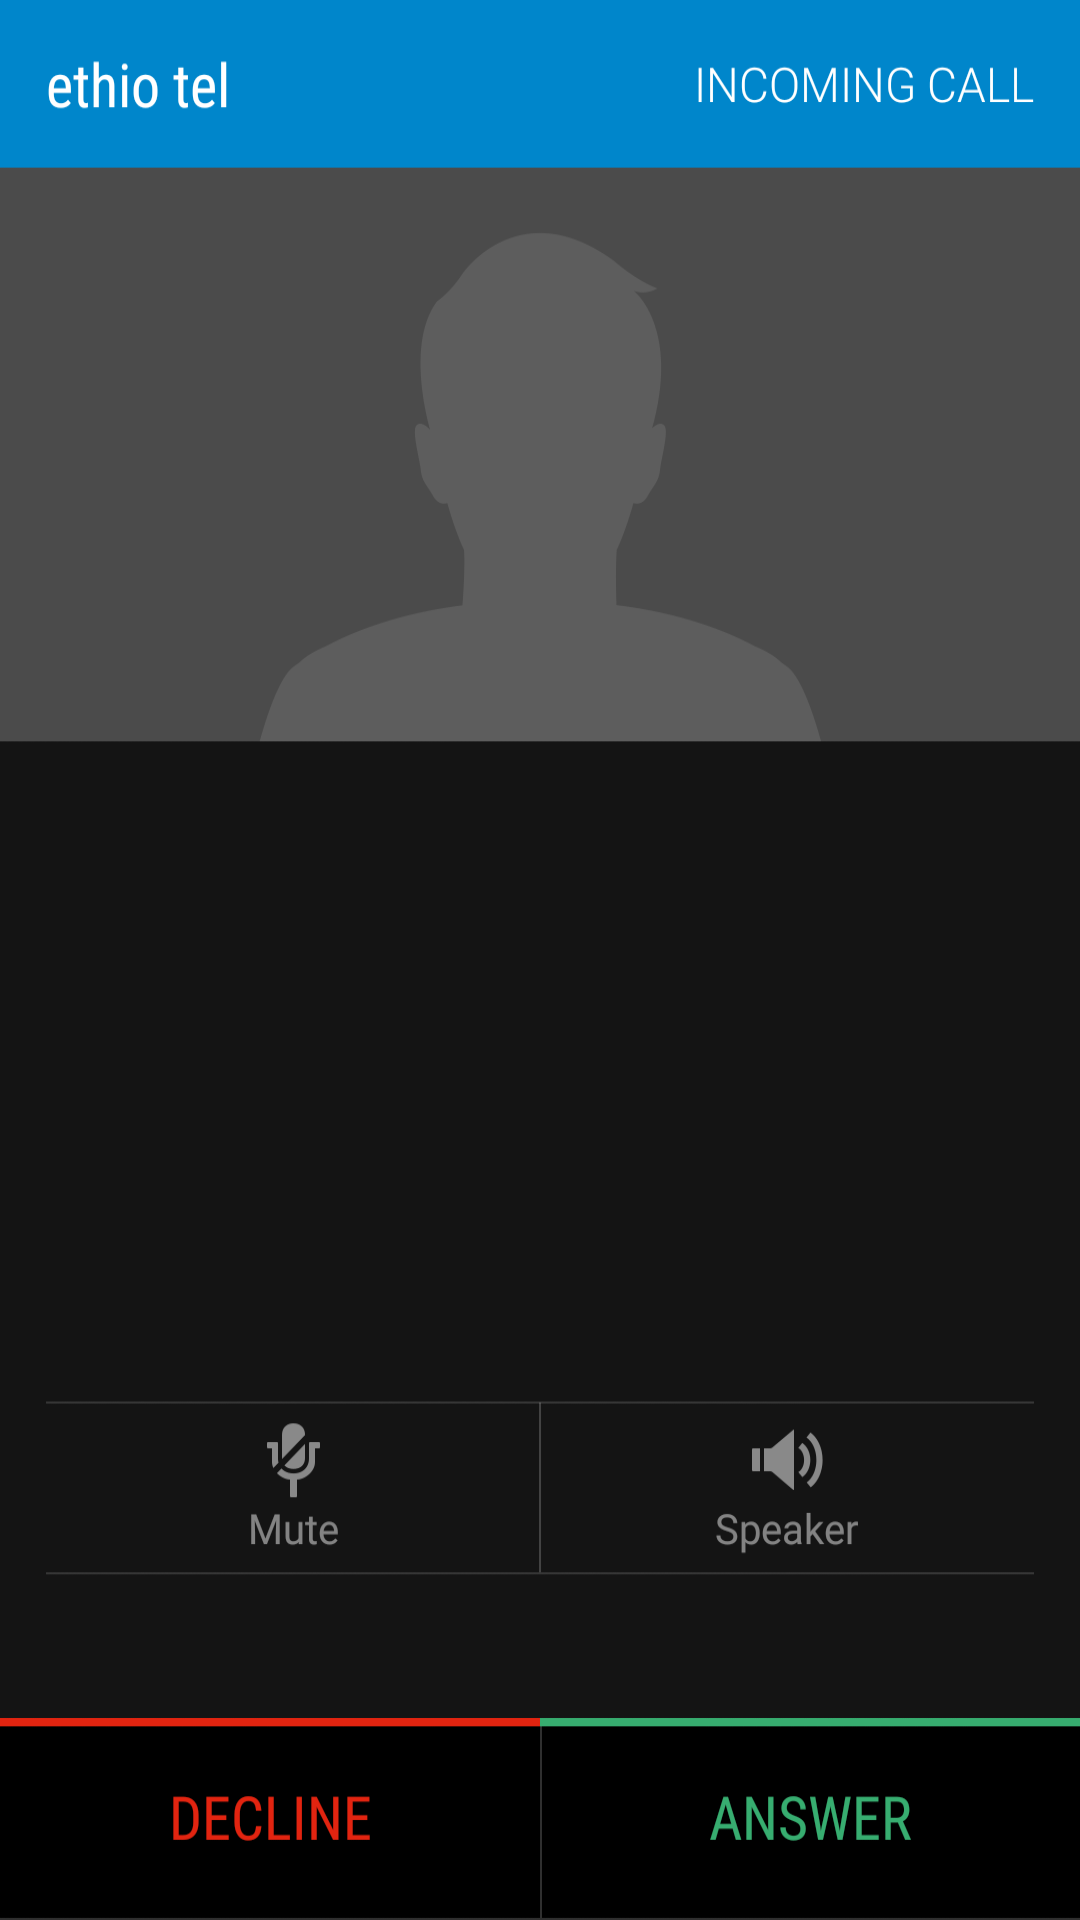

Layout XML and referenced resources for this Android screen:
<!-- AndroidManifest.xml: application theme AppTheme -->
<!-- res/layout/activity_fake_ringer.xml -->
<?xml version="1.0" encoding="utf-8"?>
<RelativeLayout
        xmlns:android="http://schemas.android.com/apk/res/android"
        xmlns:tools="http://schemas.android.com/tools"
        android:layout_width="match_parent"
        android:layout_height="match_parent"
        android:id="@+id/main"
        android:background="@drawable/bg"
        tools:context="com.ztech.fakecallm7.FakeRingerActivity">

    <RelativeLayout
            android:id="@+id/callInfo"
            android:layout_width="match_parent"
            android:gravity="center_vertical"
            android:paddingStart="10dp"
            android:paddingEnd="10dp"
            android:layout_height="52dp">

        <TextView
                android:id="@+id/callDuration"
                android:layout_alignParentEnd="true"
                android:fontFamily="sans-serif-light"
                android:layout_width="wrap_content"
                android:textColor="@color/white"
                android:textSize="20sp"
                android:layout_height="wrap_content"/>

    </RelativeLayout>

    <ImageView
            android:layout_below="@+id/callInfo"
            android:layout_width="match_parent"
            android:id="@+id/contactPhoto"
            android:scaleType="centerCrop"
            android:layout_height="200dp"/>

    <RelativeLayout
            android:id="@+id/contactInfo"
            android:layout_below="@+id/contactPhoto"
            android:layout_width="match_parent"
            android:padding="@dimen/layout_margin"
            android:layout_height="wrap_content">

        <TextView
                android:layout_width="wrap_content"
                android:id="@+id/callerName"
                android:textStyle="bold"
                android:fontFamily="sans-serif-light"
                android:textColor="@color/white"
                android:textSize="30sp"
                android:layout_height="wrap_content"
                android:layout_marginTop="53dp"
                android:layout_alignParentTop="true"
                android:layout_centerHorizontal="true"/>

        <TextView
                android:layout_width="wrap_content"
                android:id="@+id/phoneNumber"
                android:fontFamily="sans-serif-light"
                android:textSize="20sp"
                android:textColor="@color/grey"
                android:layout_height="wrap_content"
                android:layout_below="@+id/callerName"
                android:layout_centerHorizontal="true"/>

    </RelativeLayout>

    <LinearLayout
            android:layout_width="match_parent"
            android:layout_alignParentBottom="true"
            android:layout_height="wrap_content">

        <Button
                android:id="@+id/decline"
                android:layout_width="0dp"
                android:background="@drawable/button"
                android:layout_weight="1"
                android:onClick="onClickEndCall"
                android:layout_height="62dp"/>

        <Button
                android:id="@+id/answer"
                android:onClick="onClickAnswerCall"
                android:background="@drawable/button"
                android:layout_width="0dp"
                android:layout_weight="1"
                android:layout_height="62dp"/>

    </LinearLayout>

    <Button
            android:layout_width="240dp"
            android:id="@+id/endCall"
            android:onClick="onClickEndCall"
            android:visibility="gone"
            android:background="@drawable/button"
            android:layout_centerInParent="true"
            android:layout_alignParentBottom="true"
            android:layout_height="62dp"/>

</RelativeLayout>
<!-- resources referenced by this layout -->
<resources>
  <color name="grey">#8A8A8A</color>
  <color name="white">#fff</color>
  <!-- drawable bg: png bitmap (drawable-xhdpi-v4, 44194 bytes) -->
  <!-- drawable button (drawable) -->
  <?xml version="1.0" encoding="utf-8"?>
  <selector xmlns:android="http://schemas.android.com/apk/res/android">
  
      <item android:state_pressed="true" android:drawable="@color/darkGreyA"/>
  
  </selector>
  <style name="AppTheme" parent="Theme.AppCompat.Light.DarkActionBar">
          
          <item name="colorPrimary">@color/colorPrimary</item>
          <item name="colorPrimaryDark">@color/colorPrimaryDark</item>
          <item name="colorAccent">@color/colorAccent</item>
      </style>
  <color name="darkGreyA">#b5303030</color>
  <color name="colorPrimary">#0287CB</color>
  <color name="colorPrimaryDark">#017fbf</color>
  <color name="colorAccent">#017fbf</color>
</resources>
